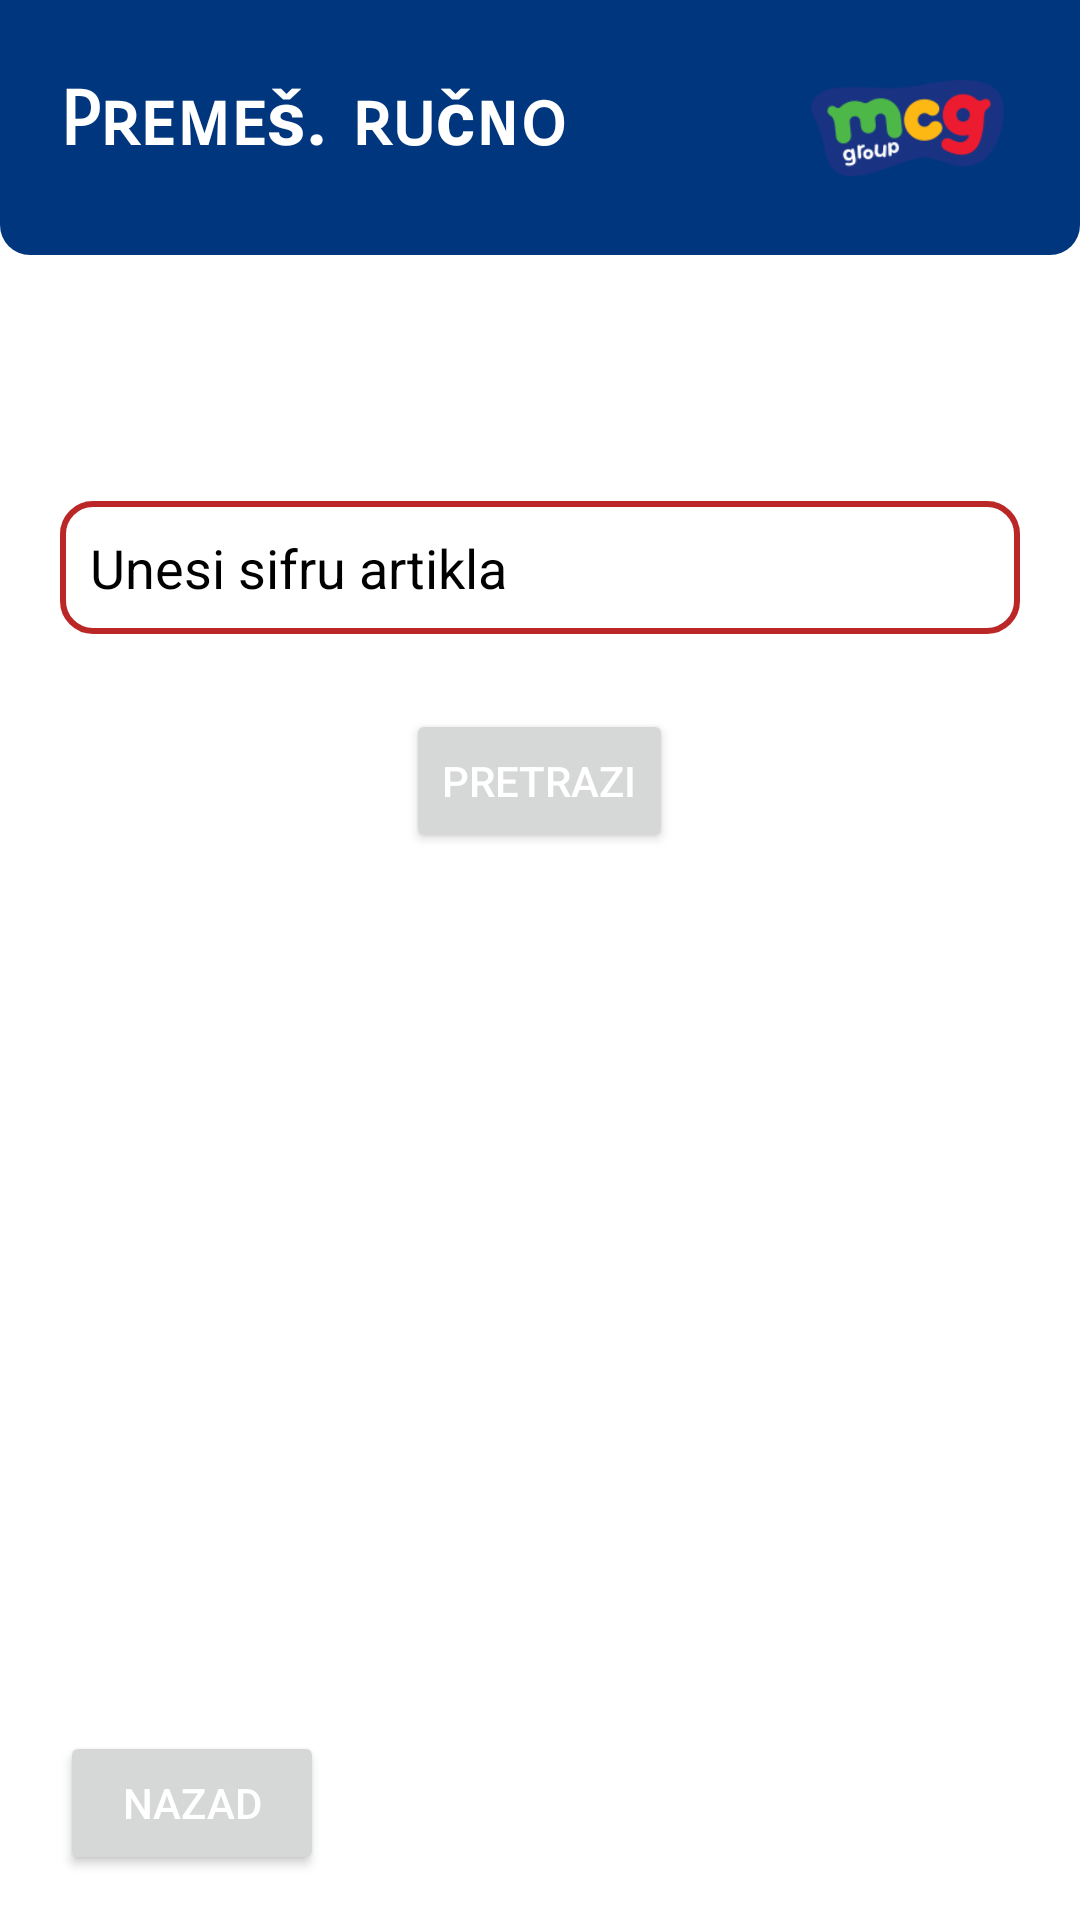

Write the Android layout XML for this screen, with the resource values it uses.
<!-- AndroidManifest.xml: application theme Theme.Barinoff2 -->
<!-- res/layout/activity_premestanje_rucno.xml -->
<?xml version="1.0" encoding="utf-8"?>
<androidx.constraintlayout.widget.ConstraintLayout xmlns:android="http://schemas.android.com/apk/res/android"
    xmlns:app="http://schemas.android.com/apk/res-auto"
    xmlns:tools="http://schemas.android.com/tools"
    android:layout_width="match_parent"
    android:layout_height="match_parent"
    tools:context=".PremestanjeRucno">

    <androidx.constraintlayout.widget.ConstraintLayout
        android:id="@+id/meniHeader"
        android:layout_width="match_parent"
        android:layout_height="wrap_content"
        android:background="@drawable/header_background"
        android:padding="10dp"
        android:layout_marginBottom="20dp"
        app:layout_constraintTop_toTopOf="parent">

        <TextView
            android:id="@+id/textCTC"
            android:layout_width="wrap_content"
            android:layout_height="wrap_content"
            android:layout_marginStart="10dp"
            android:layout_marginTop="15dp"
            android:text="Premeš. ručno"
            android:fontFamily="sans-serif-smallcaps"
            android:textColor="#ffffff"
            android:textSize="25sp"
            android:textStyle="bold"
            app:layout_constraintStart_toStartOf="parent"
            app:layout_constraintTop_toTopOf="parent"
            />

        <ImageView
            android:layout_width="65dp"
            android:layout_height="65dp"
            android:layout_marginEnd="15dp"
            android:contentDescription="barinoff"
            app:layout_constraintBottom_toBottomOf="@+id/textArtikal"
            android:src="@drawable/mcg_logo"
            app:layout_constraintEnd_toEndOf="parent"
            app:layout_constraintTop_toTopOf="@+id/textArtikal"
            />





    </androidx.constraintlayout.widget.ConstraintLayout>

    <LinearLayout
        android:layout_width="match_parent"
        android:orientation="vertical"
        android:layout_height="match_parent"
        android:layout_marginTop="95dp"
        android:layout_marginBottom="80dp"
        android:layout_marginHorizontal="5dp"
        android:id="@+id/premestanjer">
        <TextView
            android:id="@+id/tv_raf"
            android:textSize="20sp"
            android:layout_width="wrap_content"
            android:layout_height="wrap_content"
            android:layout_marginTop="25dp"
            android:textColor="@color/black"
            android:textStyle="bold"
            android:text=""
            android:layout_gravity="left"/>

        <EditText
            android:id="@+id/unosartikla"
            android:layout_width="match_parent"
            android:layout_height="wrap_content"
            android:hint="Unesi sifru artikla"
            android:inputType="text"
            android:background="@drawable/forget"
            android:layout_marginTop="20dp"
            android:layout_marginBottom="25dp"
            android:layout_marginHorizontal="15dp"
            android:textColor="@color/black"
            android:textColorHint="@color/black"
            android:textColorHighlight="@color/black"/>

        <Button
            android:id="@+id/nadji_btn"
            android:layout_width="wrap_content"
            android:layout_height="wrap_content"
            android:layout_gravity="center_horizontal"
            android:onClick="Nadji"
            android:text="PRETRAZI"
            android:textColor="@color/white"
            tools:ignore="UsingOnClickInXml"
            android:layout_marginBottom="60px"/>

        <ScrollView
            android:id="@+id/scrollView1"
            android:layout_width="fill_parent"
            android:layout_height="wrap_content"
            android:background="#ffffff"
            android:layout_alignParentLeft="true" >

            <HorizontalScrollView
                android:id="@+id/hscrll1"
                android:layout_width="fill_parent"
                android:layout_height="wrap_content" >

                <RelativeLayout
                    android:id="@+id/RelativeLayout1"
                    android:layout_width="fill_parent"
                    android:layout_gravity="center"
                    android:layout_height="fill_parent"
                    android:orientation="vertical" >

                    <TableLayout
                        android:id="@+id/table_main"
                        android:layout_width="wrap_content"
                        android:layout_height="wrap_content"
                        android:layout_centerHorizontal="true">
                    </TableLayout>
                </RelativeLayout>
            </HorizontalScrollView>
        </ScrollView>

    </LinearLayout>

    <RelativeLayout
        android:layout_width="match_parent"
        android:layout_height="match_parent" >

        <Button
            android:id="@+id/nazad1"
            android:layout_width="wrap_content"
            android:layout_height="wrap_content"
            android:layout_alignParentLeft="true"
            android:layout_alignParentBottom="true"
            android:onClick="Nazad"
            android:textColor="@color/white"
            android:text="NAZAD"
            android:layout_marginTop="20dp"
            android:layout_marginLeft="20dp"
            android:layout_marginBottom="15dp"/>
    </RelativeLayout>

</androidx.constraintlayout.widget.ConstraintLayout>
<!-- resources referenced by this layout -->
<resources>
  <!-- drawable forget (drawable) -->
  <?xml version="1.0" encoding="utf-8"?>
  <shape xmlns:android="http://schemas.android.com/apk/res/android">
      <stroke android:width="2dp" android:color="#BB2626" />
      <padding android:left="10dp" android:top="10dp" android:right="10dp" android:bottom="10dp" />
      <corners android:radius="10dp" />
  </shape>
  <!-- drawable header_background (drawable) -->
  <?xml version="1.0" encoding="utf-8"?>
  <shape xmlns:tools="http://schemas.android.com/tools"
      xmlns:android="http://schemas.android.com/apk/res/android"
      tools:ignore="ExtraText"
      android:shape="rectangle">
      <solid android:color="#00367D"/>
      <corners
          android:bottomLeftRadius="10dp"
          android:bottomRightRadius="10dp"/>
  </shape>
  <!-- drawable mcg_logo: png bitmap (drawable, 7541 bytes) -->
  <style name="Theme.Barinoff2" parent="Theme.MaterialComponents.Light.NoActionBar">
          
          <item name="colorPrimary">@color/purple_500</item>
          <item name="colorPrimaryVariant">@color/purple_700</item>
          <item name="colorOnPrimary">@color/white</item>
          
          <item name="colorSecondary">@color/teal_200</item>
          <item name="colorSecondaryVariant">@color/teal_700</item>
          <item name="colorOnSecondary">@color/black</item>
          
          <item name="android:statusBarColor" tools:targetApi="l">?attr/colorPrimaryVariant</item>
          
          <item name="android:forceDarkAllowed" tools:targetApi="q">false</item>
      </style>
  <!-- not gathered from this repository: default colours our renderer supplied (Android Studio template values) -->
  <color name="purple_500">#FF6200EE</color>
  <color name="purple_700">#FF3700B3</color>
  <color name="teal_200">#FF03DAC5</color>
  <color name="teal_700">#FF018786</color>
  <color name="black">#FF000000</color>
  <color name="white">#FFFFFFFF</color>
</resources>
